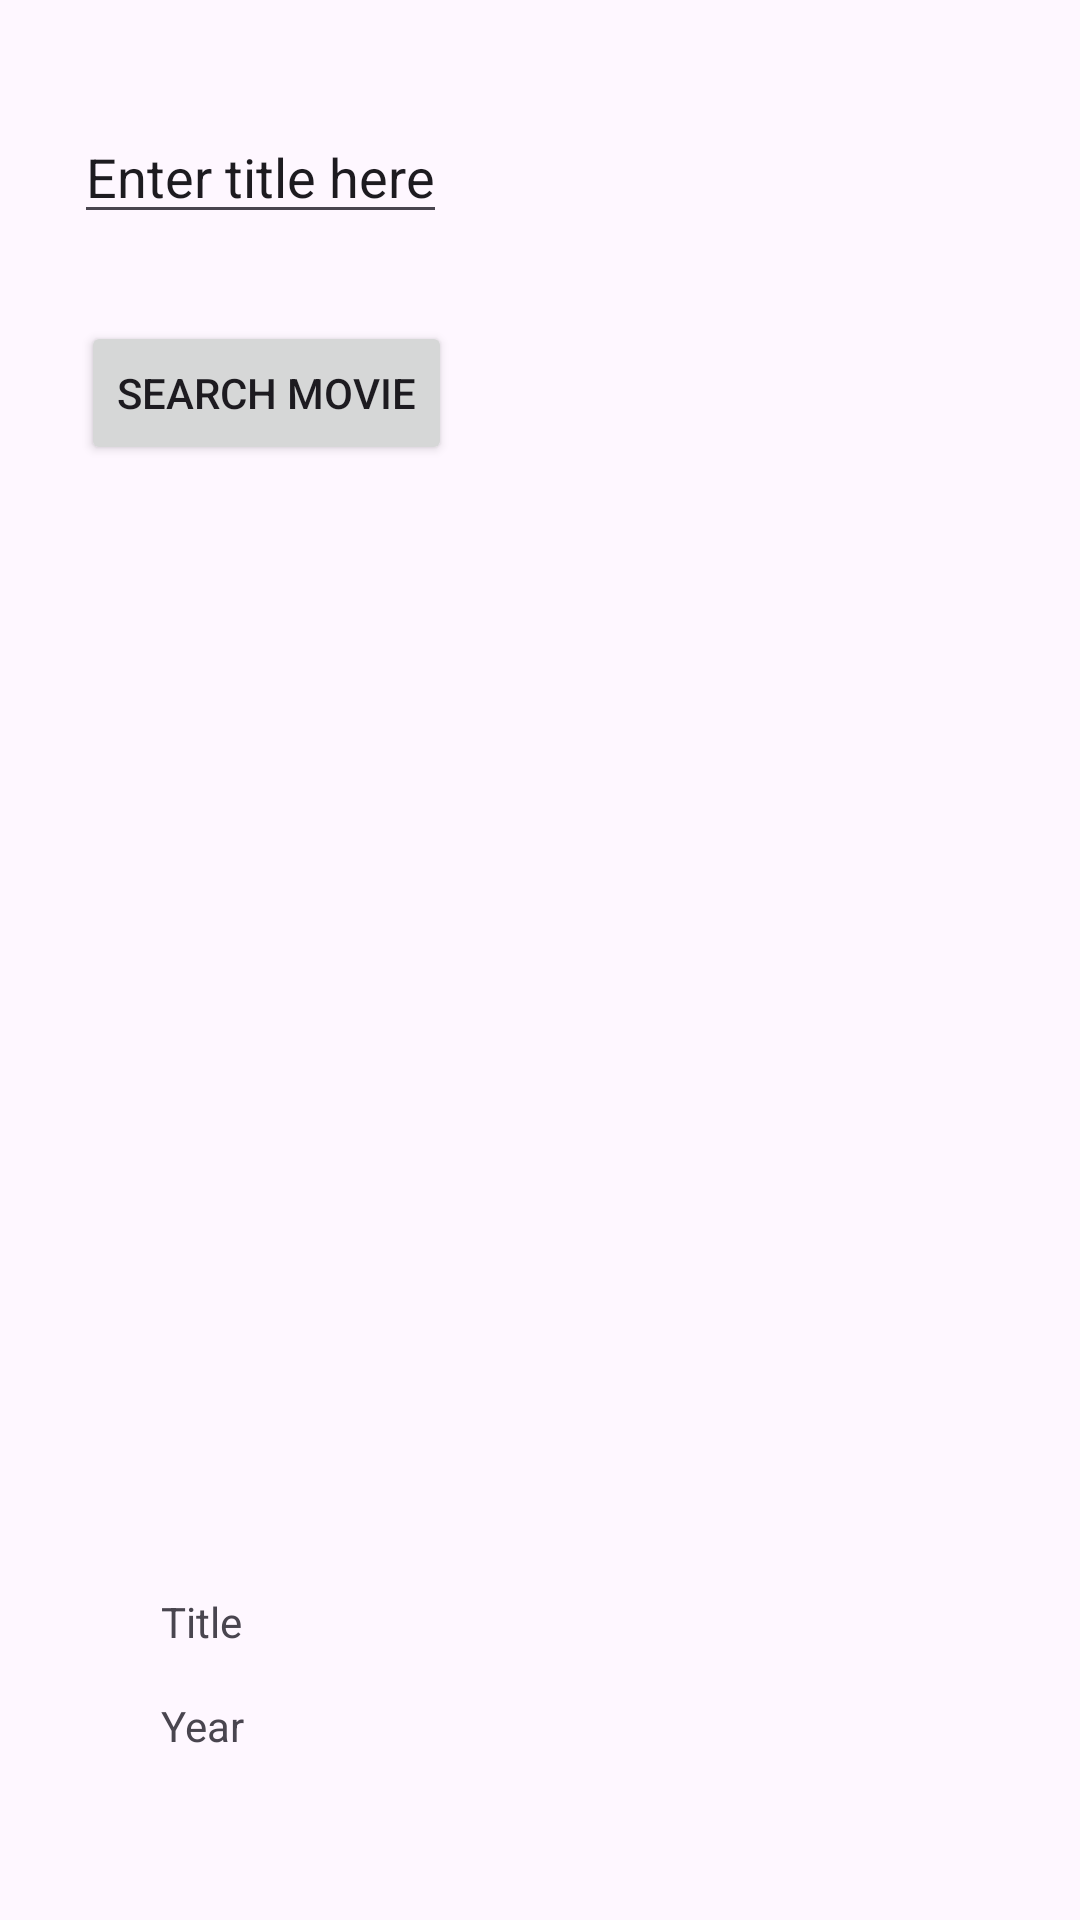

Write the Android layout XML for this screen, with the resource values it uses.
<!-- AndroidManifest.xml: application theme Theme.DuneApp -->
<!-- res/layout/activity_main.xml -->
<?xml version="1.0" encoding="utf-8"?>
<androidx.constraintlayout.widget.ConstraintLayout xmlns:android="http://schemas.android.com/apk/res/android"
    xmlns:app="http://schemas.android.com/apk/res-auto"
    xmlns:tools="http://schemas.android.com/tools"
    android:layout_width="match_parent"
    android:layout_height="match_parent"
    tools:context=".MainActivity">


    <EditText
        android:id="@+id/inputtitle"
        android:layout_width="wrap_content"
        android:layout_height="wrap_content"
        android:text="Enter title here"
        app:layout_constraintBottom_toBottomOf="parent"
        app:layout_constraintEnd_toEndOf="parent"
        app:layout_constraintHorizontal_bias="0.104"
        app:layout_constraintStart_toStartOf="parent"
        app:layout_constraintTop_toTopOf="parent"
        app:layout_constraintVertical_bias="0.061" />

    <Button
        android:id="@+id/submitBtn"
        android:layout_width="wrap_content"
        android:layout_height="wrap_content"
        android:text="SEARCH MOVIE"
        app:layout_constraintBottom_toBottomOf="parent"
        app:layout_constraintEnd_toEndOf="parent"
        app:layout_constraintHorizontal_bias="0.114"
        app:layout_constraintStart_toStartOf="parent"
        app:layout_constraintTop_toTopOf="parent"
        app:layout_constraintVertical_bias="0.181" />

    <TextView
        android:id="@+id/movietitle"
        android:layout_width="wrap_content"
        android:layout_height="wrap_content"
        android:text="Title"
        app:layout_constraintBottom_toBottomOf="parent"
        app:layout_constraintEnd_toEndOf="parent"
        app:layout_constraintHorizontal_bias="0.161"
        app:layout_constraintStart_toStartOf="parent"
        app:layout_constraintTop_toTopOf="parent"
        app:layout_constraintVertical_bias="0.855" />

    <TextView
        android:id="@+id/movieyear"
        android:layout_width="wrap_content"
        android:layout_height="wrap_content"
        android:text="Year"
        app:layout_constraintBottom_toBottomOf="parent"
        app:layout_constraintEnd_toEndOf="parent"
        app:layout_constraintHorizontal_bias="0.161"
        app:layout_constraintStart_toStartOf="parent"
        app:layout_constraintTop_toTopOf="parent"
        app:layout_constraintVertical_bias="0.911" />

    <ImageView
        android:id="@+id/movieposter"
        android:layout_width="287dp"
        android:layout_height="351dp"
        app:layout_constraintBottom_toBottomOf="parent"
        app:layout_constraintEnd_toEndOf="parent"
        app:layout_constraintStart_toStartOf="parent"
        app:layout_constraintTop_toTopOf="parent"
        app:layout_constraintVertical_bias="0.563" />
</androidx.constraintlayout.widget.ConstraintLayout>
<!-- resources referenced by this layout -->
<resources>
  <style name="Theme.DuneApp" parent="Base.Theme.DuneApp" />
  <style name="Base.Theme.DuneApp" parent="Theme.Material3.DayNight.NoActionBar">
          
          
      </style>
</resources>
